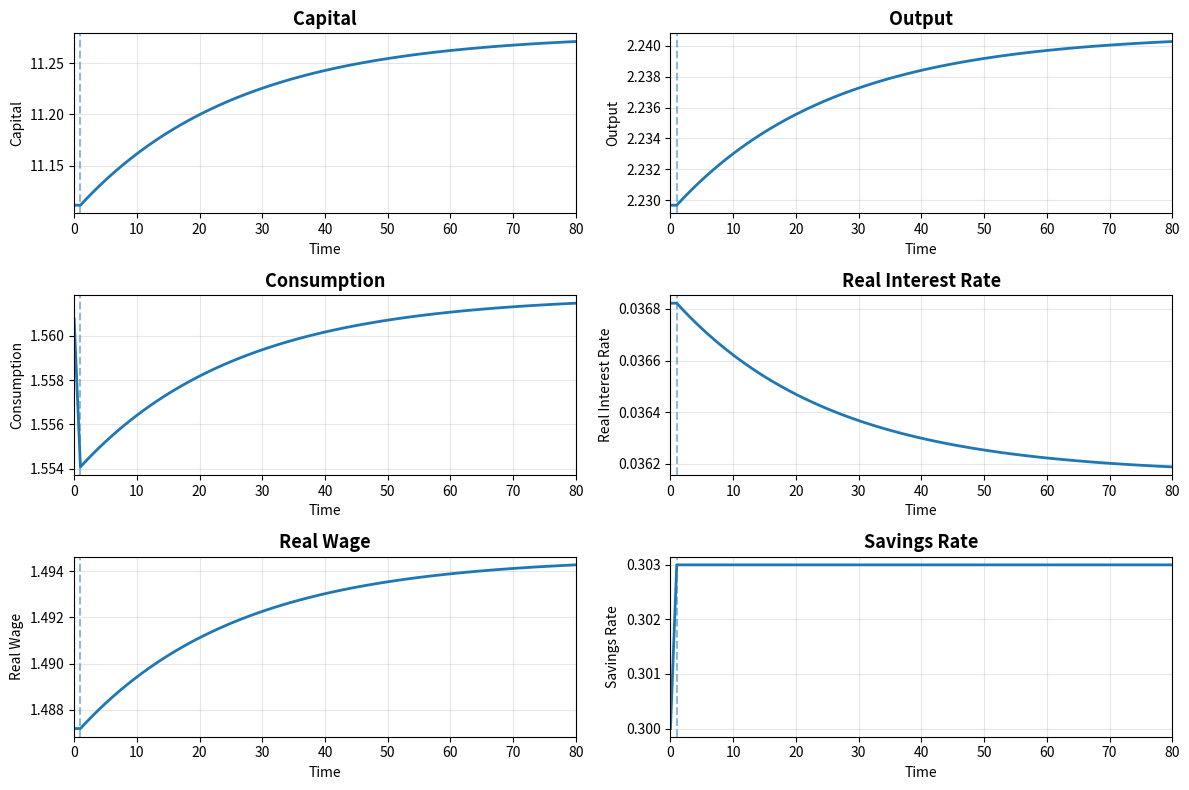

Write Python code to recreate this figure.
!apt-get update -qq
!apt-get install -y octave dynare

%%bash

cat <<EOF > solow.mod
var y k c w r sav;
varexo a x z;

parameters alpha delta n g s;

alpha = 0.333;
delta = 0.03;
n = 0.01;
g = 0.02;
s = 0.30;

model;
y = a*(k(-1)^alpha);
c = (1-(s*x))*y;
k = (1/((1+n*z)*(1+g)))*((s*x*y) + (1-delta)*k(-1));
r = alpha*a*k(-1)^(alpha-1) - delta;
w = (1-alpha)*a*k(-1)^alpha;
sav = s*x;
end;

initval;
k = 5.3;
c = 1.38;
y = 1.7;
a = 1;
r = 0.075;
w = 1.16;
x = 1;
z = 1;
end;

steady;

endval;
z = 1.01;
end;

steady;
check;

perfect_foresight_setup(periods=100);
perfect_foresight_solver;

save('solow_results.mat', 'oo_');
EOF

octave --eval "addpath('/usr/lib/dynare/matlab'); dynare solow.mod"

import numpy as np
import matplotlib.pyplot as plt


def simulate_solow_saving_shock(
    T: int = 81,
    A: float = 1.0,
    alpha: float = 0.333,
    s0: float = 0.30,
    s1: float = 0.303,
    n: float = 0.01,
    g: float = 0.02,
    delta: float = 0.03,
):
    """
    Simulate Solow model after a permanent saving-rate shock.
    """

    t = np.arange(T)

    # Saving path (shock at t=1)
    s_path = np.full(T, s0)
    s_path[1:] = s1

    # Initial steady state
    denom = (1 + n) * (1 + g) - (1 - delta)
    if denom <= 0:
        raise ValueError("Invalid parameters.")

    k_ss0 = (s0 * A / denom) ** (1.0 / (1.0 - alpha))

    # Storage
    k = np.empty(T)
    y = np.empty(T)
    c = np.empty(T)
    w = np.empty(T)
    r = np.empty(T)

    k[0] = k_ss0

    # Simulation
    for i in range(T):
        y[i] = A * k[i] ** alpha
        c[i] = (1.0 - s_path[i]) * y[i]
        w[i] = (1.0 - alpha) * y[i]
        r[i] = alpha * A * k[i] ** (alpha - 1.0) - delta

        if i < T - 1:
            k[i + 1] = (
                s_path[i] * y[i] + (1.0 - delta) * k[i]
            ) / ((1.0 + n) * (1.0 + g))

    return t, k, y, c, r, w, s_path


def make_figure():
    t, k, y, c, r, w, s_path = simulate_solow_saving_shock()

    fig, axes = plt.subplots(3, 2, figsize=(12, 8))
    axes = axes.ravel()

    series = [
        (k, "Capital"),
        (y, "Output"),
        (c, "Consumption"),
        (r, "Real Interest Rate"),
        (w, "Real Wage"),
        (s_path, "Savings Rate"),
    ]

    for ax, (data, title) in zip(axes, series):
        ax.plot(t, data, linewidth=2)

        # Titles and labels (FIXED)
        ax.set_title(title, fontsize=13, fontweight="bold")
        ax.set_xlabel("Time")
        ax.set_ylabel(title)

        # Visual improvements
        ax.set_xlim(0, 80)
        ax.grid(True, alpha=0.3)

        # Shock marker at t=1
        ax.axvline(x=1, linestyle="--", alpha=0.5)

    plt.tight_layout()
    plt.show()


if __name__ == "__main__":
    make_figure()
